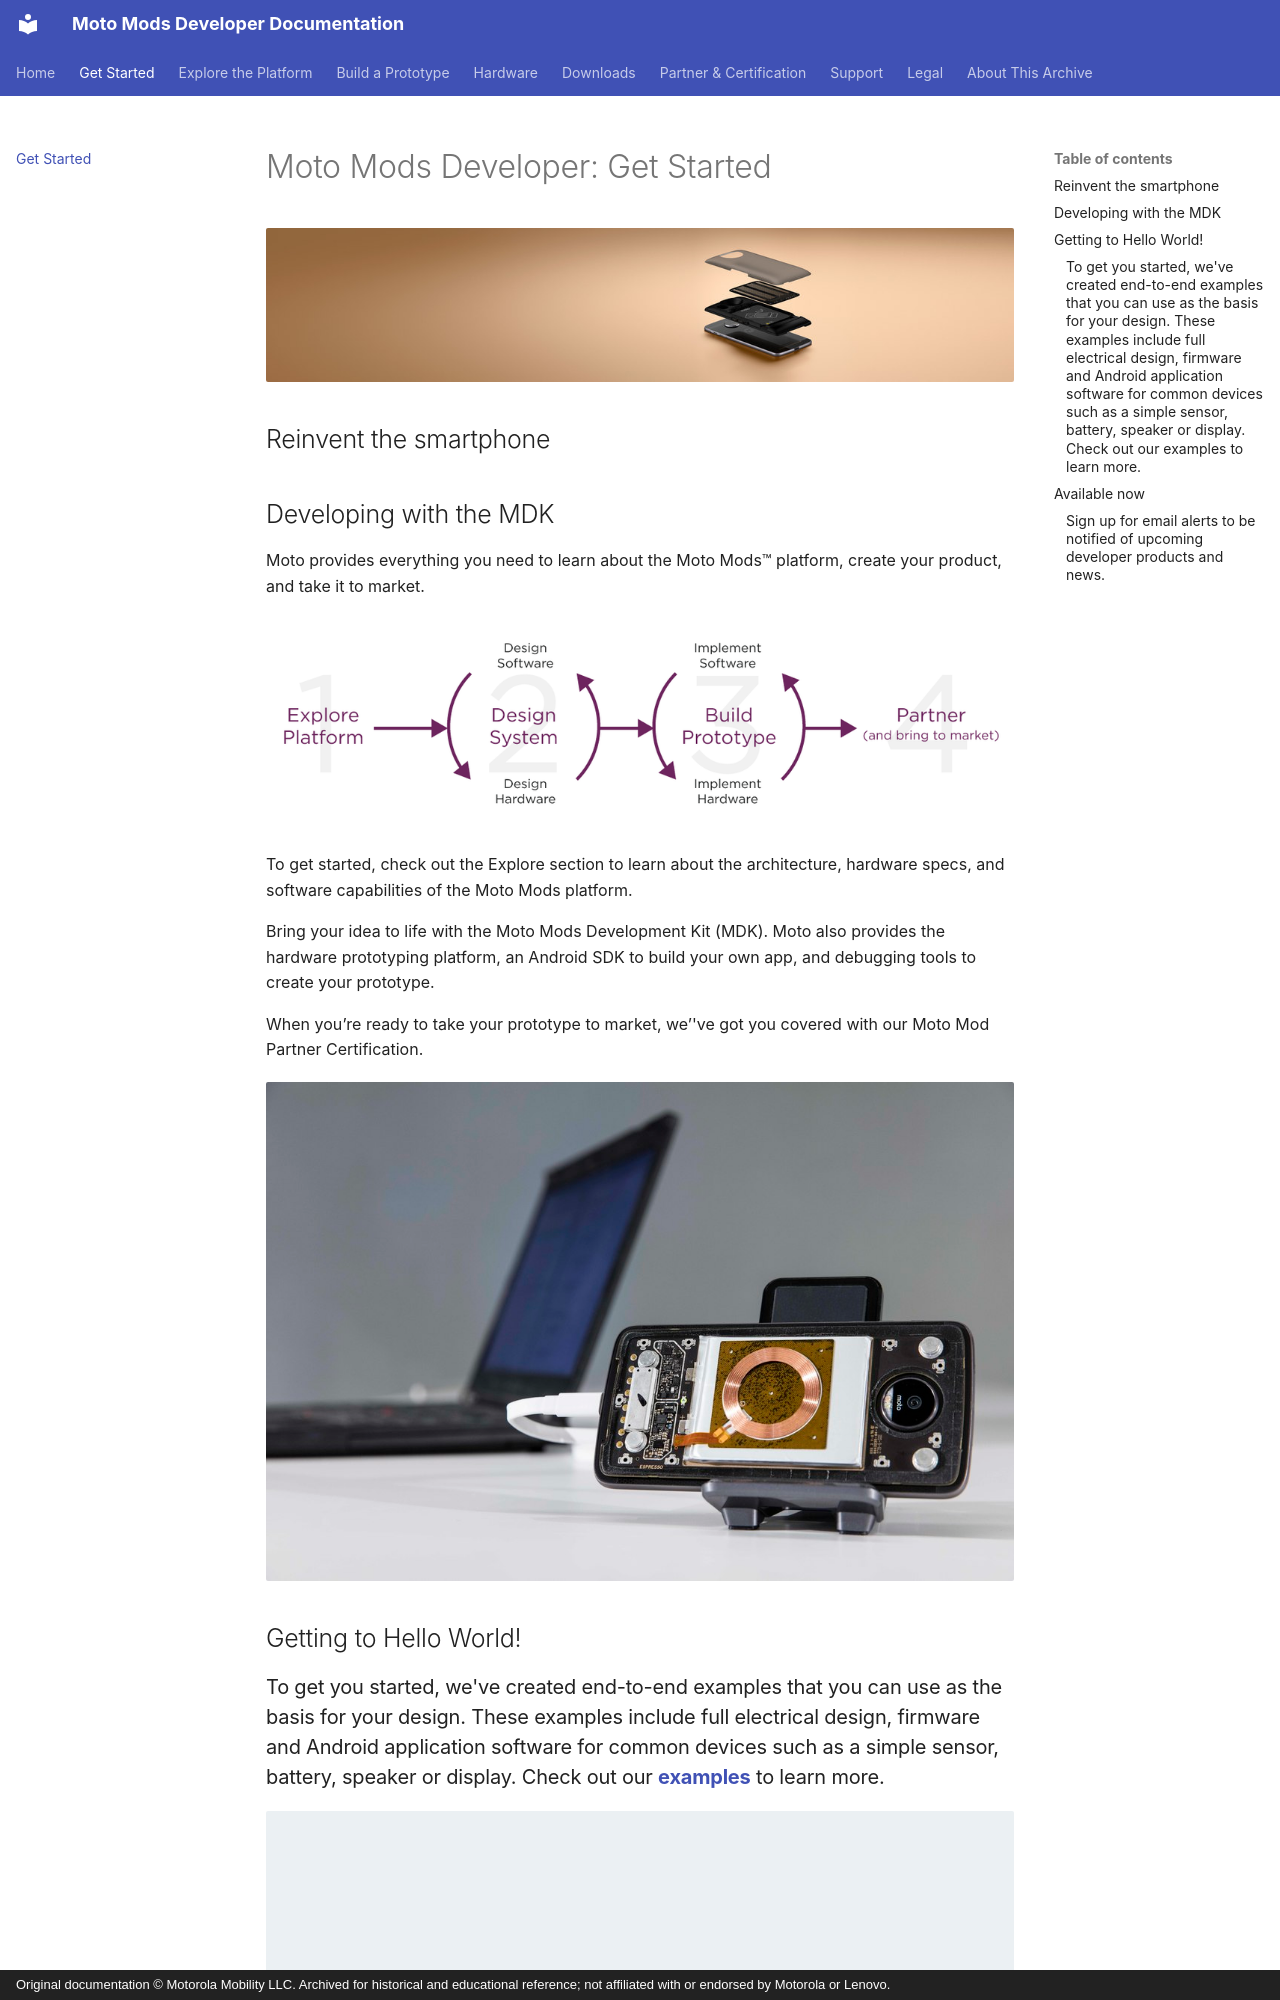

repository: jksim/MotoMods-Developer-Docs · page: get-started/index.html · generator: mkdocs · copyright: Original documentation © Motorola Mobility LLC. Archived for historical and educational reference; not affiliated with or endorsed by Motorola or Lenovo.

---
title: "Moto Mods Developer: Get Started"
source_url: http://developer.motorola.com/get-started
source_capture: 2016 Squarespace portal
---

# Moto Mods Developer: Get Started

![TestImage6-CanvasReduced.jpg](assets/img/TestImage6-CanvasReduced.jpg)

## Reinvent the smartphone
